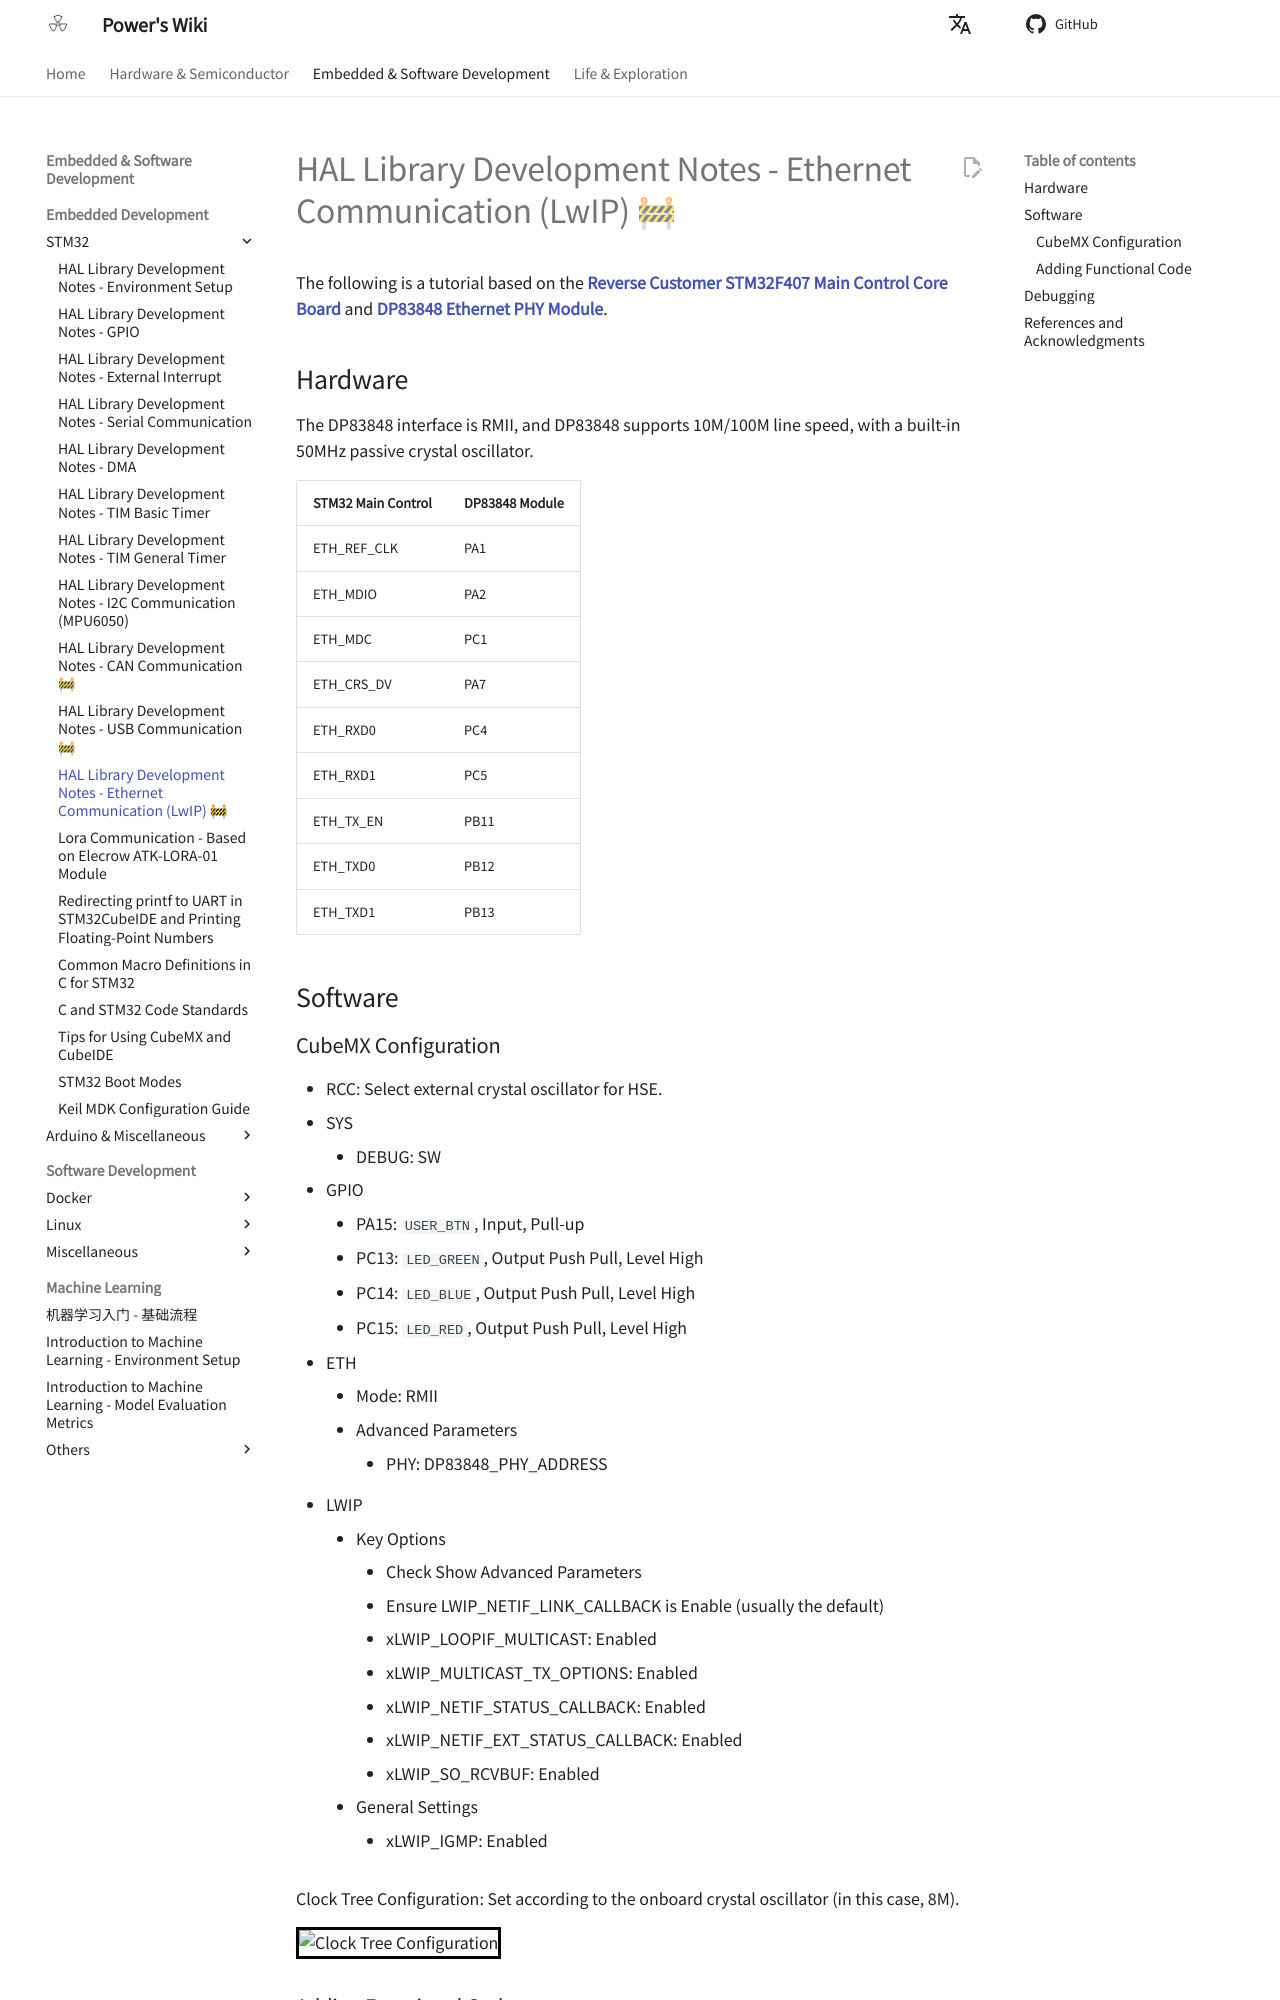

repository: linyuxuanlin/Wiki_MkDocs · page: en/HAL库开发笔记-以太网通信（LwIP）/index.html · generator: mkdocs

# HAL Library Development Notes - Ethernet Communication (LwIP) 🚧

The following is a tutorial based on the [**Reverse Customer STM32F407 Main Control Core Board**](https://item.taobao.com/item.htm?spm=a230r.1.14.16.57314534365ZlN&id=569068950037&ns=1&abbucket=4#detail) and [**DP83848 Ethernet PHY Module**](https://item.taobao.com/item.htm?spm=a230r.1.14.1.38df5bd3YTS6rE&id=12873819988&ns=1&abbucket=4#detail).

## Hardware

The DP83848 interface is RMII, and DP83848 supports 10M/100M line speed, with a built-in 50MHz passive crystal oscillator.

| STM32 Main Control | DP83848 Module |
| ------------------ | -------------- |
| ETH_REF_CLK        | PA1            |
| ETH_MDIO           | PA2            |
| ETH_MDC            | PC1            |
| ETH_CRS_DV         | PA7            |
| ETH_RXD0           | PC4            |
| ETH_RXD1           | PC5            |
| ETH_TX_EN          | PB11           |
| ETH_TXD0           | PB12           |
| ETH_TXD1           | PB13           |

## Software

### CubeMX Configuration

- RCC: Select external crystal oscillator for HSE.
- SYS
  - DEBUG: SW
- GPIO
  - PA15: `USER_BTN`, Input, Pull-up
  - PC13: `LED_GREEN`, Output Push Pull, Level High
  - PC14: `LED_BLUE`, Output Push Pull, Level High
  - PC15: `LED_RED`, Output Push Pull, Level High
- ETH
  - Mode: RMII
  - Advanced Parameters
    - PHY: DP83848_PHY_ADDRESS
- LWIP
  - Key Options
    - Check Show Advanced Parameters
    - Ensure LWIP_NETIF_LINK_CALLBACK is Enable (usually the default)
    - xLWIP_LOOPIF_MULTICAST: Enabled
    - xLWIP_MULTICAST_TX_OPTIONS: Enabled
    - xLWIP_NETIF_STATUS_CALLBACK: Enabled
    - xLWIP_NETIF_EXT_STATUS_CALLBACK: Enabled
    - xLWIP_SO_RCVBUF: Enabled
  - General Settings
    - xLWIP_IGMP: Enabled

Clock Tree Configuration: Set according to the onboard crystal oscillator (in this case, 8M).

![Clock Tree Configuration](https://media.wiki-power.com/img/20220702145310.png)

### Adding Functional Code

```c title="main.c"
/* USER CODE BEGIN PV */
extern struct netif gnetif;
/* USER CODE END PV */
```

Please let me know if you need further information or assistance!

```c
ethernetif_notify_conn_changed(struct netif *netif)
```

This function, as noted, can be implemented in a user file when the callback is needed. It checks if the network link is up using `netif_is_link_up(netif)` and then controls the state of two LEDs using `HAL_GPIO_WritePin`. If the link is up, it turns on the green LED and turns off the red LED, and vice versa if the link is down.

```c
ethernetif_notify_conn_changed(&gnetif);
```

This line calls the `ethernetif_notify_conn_changed` function and passes the `gnetif` structure as an argument.

```c title="lwip.c"
ethernetif_set_link(&gnetif);
if (netif_is_link_up(&gnetif) && !netif_is_up(&gnetif)) {
	netif_set_up(&gnetif);
	dhcp_start(&gnetif);
}
```

In this part of the code from the `lwip.c` file, it first sets the link status using `ethernetif_set_link(&gnetif)`. Then, it checks if the link is up and the network interface is not up. If both conditions are met, it sets the network interface up and starts DHCP.
